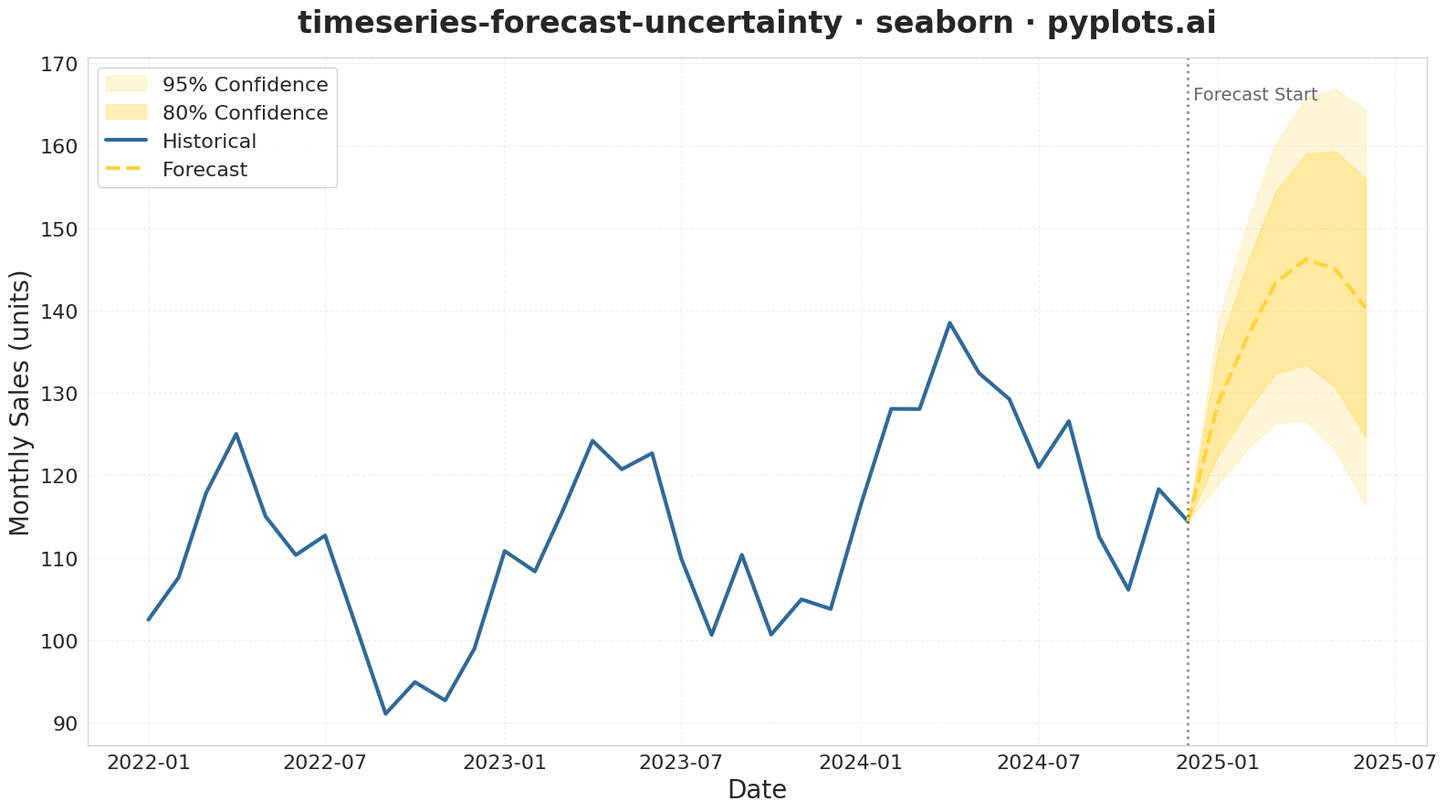

Write Python code to recreate this figure.
""" pyplots.ai
timeseries-forecast-uncertainty: Time Series Forecast with Uncertainty Band
Library: seaborn 0.13.2 | Python 3.13.11
Quality: 93/100 | Created: 2026-01-07
"""

import matplotlib.pyplot as plt
import numpy as np
import pandas as pd
import seaborn as sns


# Set seed for reproducibility
np.random.seed(42)

# Generate time series data - monthly sales with 3 years history + 6 month forecast
n_historical = 36
n_forecast = 6
n_total = n_historical + n_forecast

dates = pd.date_range(start="2022-01-01", periods=n_total, freq="MS")

# Generate historical data with trend and seasonality
t = np.arange(n_historical)
trend = 100 + 0.8 * t
seasonality = 15 * np.sin(2 * np.pi * t / 12)
noise = np.random.normal(0, 5, n_historical)
historical_values = trend + seasonality + noise

# Generate forecast with increasing uncertainty
t_forecast = np.arange(n_historical, n_total)
trend_forecast = 100 + 0.8 * t_forecast
seasonality_forecast = 15 * np.sin(2 * np.pi * t_forecast / 12)
forecast_values = trend_forecast + seasonality_forecast

# Confidence intervals widen over time
forecast_horizon = np.arange(1, n_forecast + 1)
std_base = 5
std_growth = std_base * np.sqrt(forecast_horizon)

lower_95 = forecast_values - 1.96 * std_growth
upper_95 = forecast_values + 1.96 * std_growth
lower_80 = forecast_values - 1.28 * std_growth
upper_80 = forecast_values + 1.28 * std_growth

# Create DataFrame
df = pd.DataFrame(
    {
        "date": dates,
        "actual": list(historical_values) + [np.nan] * n_forecast,
        "forecast": [np.nan] * (n_historical - 1) + [historical_values[-1]] + list(forecast_values),
        "lower_80": [np.nan] * (n_historical - 1) + [historical_values[-1]] + list(lower_80),
        "upper_80": [np.nan] * (n_historical - 1) + [historical_values[-1]] + list(upper_80),
        "lower_95": [np.nan] * (n_historical - 1) + [historical_values[-1]] + list(lower_95),
        "upper_95": [np.nan] * (n_historical - 1) + [historical_values[-1]] + list(upper_95),
    }
)

# Create figure with seaborn styling
sns.set_style("whitegrid")
fig, ax = plt.subplots(figsize=(16, 9))

# Plot 95% confidence interval (lighter band)
ax.fill_between(df["date"], df["lower_95"], df["upper_95"], alpha=0.2, color="#FFD43B", label="95% Confidence")

# Plot 80% confidence interval (darker band)
ax.fill_between(df["date"], df["lower_80"], df["upper_80"], alpha=0.35, color="#FFD43B", label="80% Confidence")

# Plot historical data
sns.lineplot(data=df, x="date", y="actual", ax=ax, color="#306998", linewidth=3, label="Historical")

# Plot forecast
sns.lineplot(data=df, x="date", y="forecast", ax=ax, color="#FFD43B", linewidth=3, linestyle="--", label="Forecast")

# Add vertical line at forecast start
forecast_start = dates[n_historical - 1]
ax.axvline(x=forecast_start, color="#666666", linestyle=":", linewidth=2, alpha=0.7)
ax.text(
    forecast_start, ax.get_ylim()[1] * 0.98, " Forecast Start", fontsize=14, color="#666666", verticalalignment="top"
)

# Styling for large canvas
ax.set_title("timeseries-forecast-uncertainty · seaborn · pyplots.ai", fontsize=24, fontweight="bold", pad=20)
ax.set_xlabel("Date", fontsize=20)
ax.set_ylabel("Monthly Sales (units)", fontsize=20)
ax.tick_params(axis="both", labelsize=16)

# Legend
ax.legend(fontsize=16, loc="upper left", framealpha=0.9)

# Grid styling
ax.grid(True, alpha=0.3, linestyle="--")

plt.tight_layout()
plt.savefig("plot.png", dpi=300, bbox_inches="tight")
